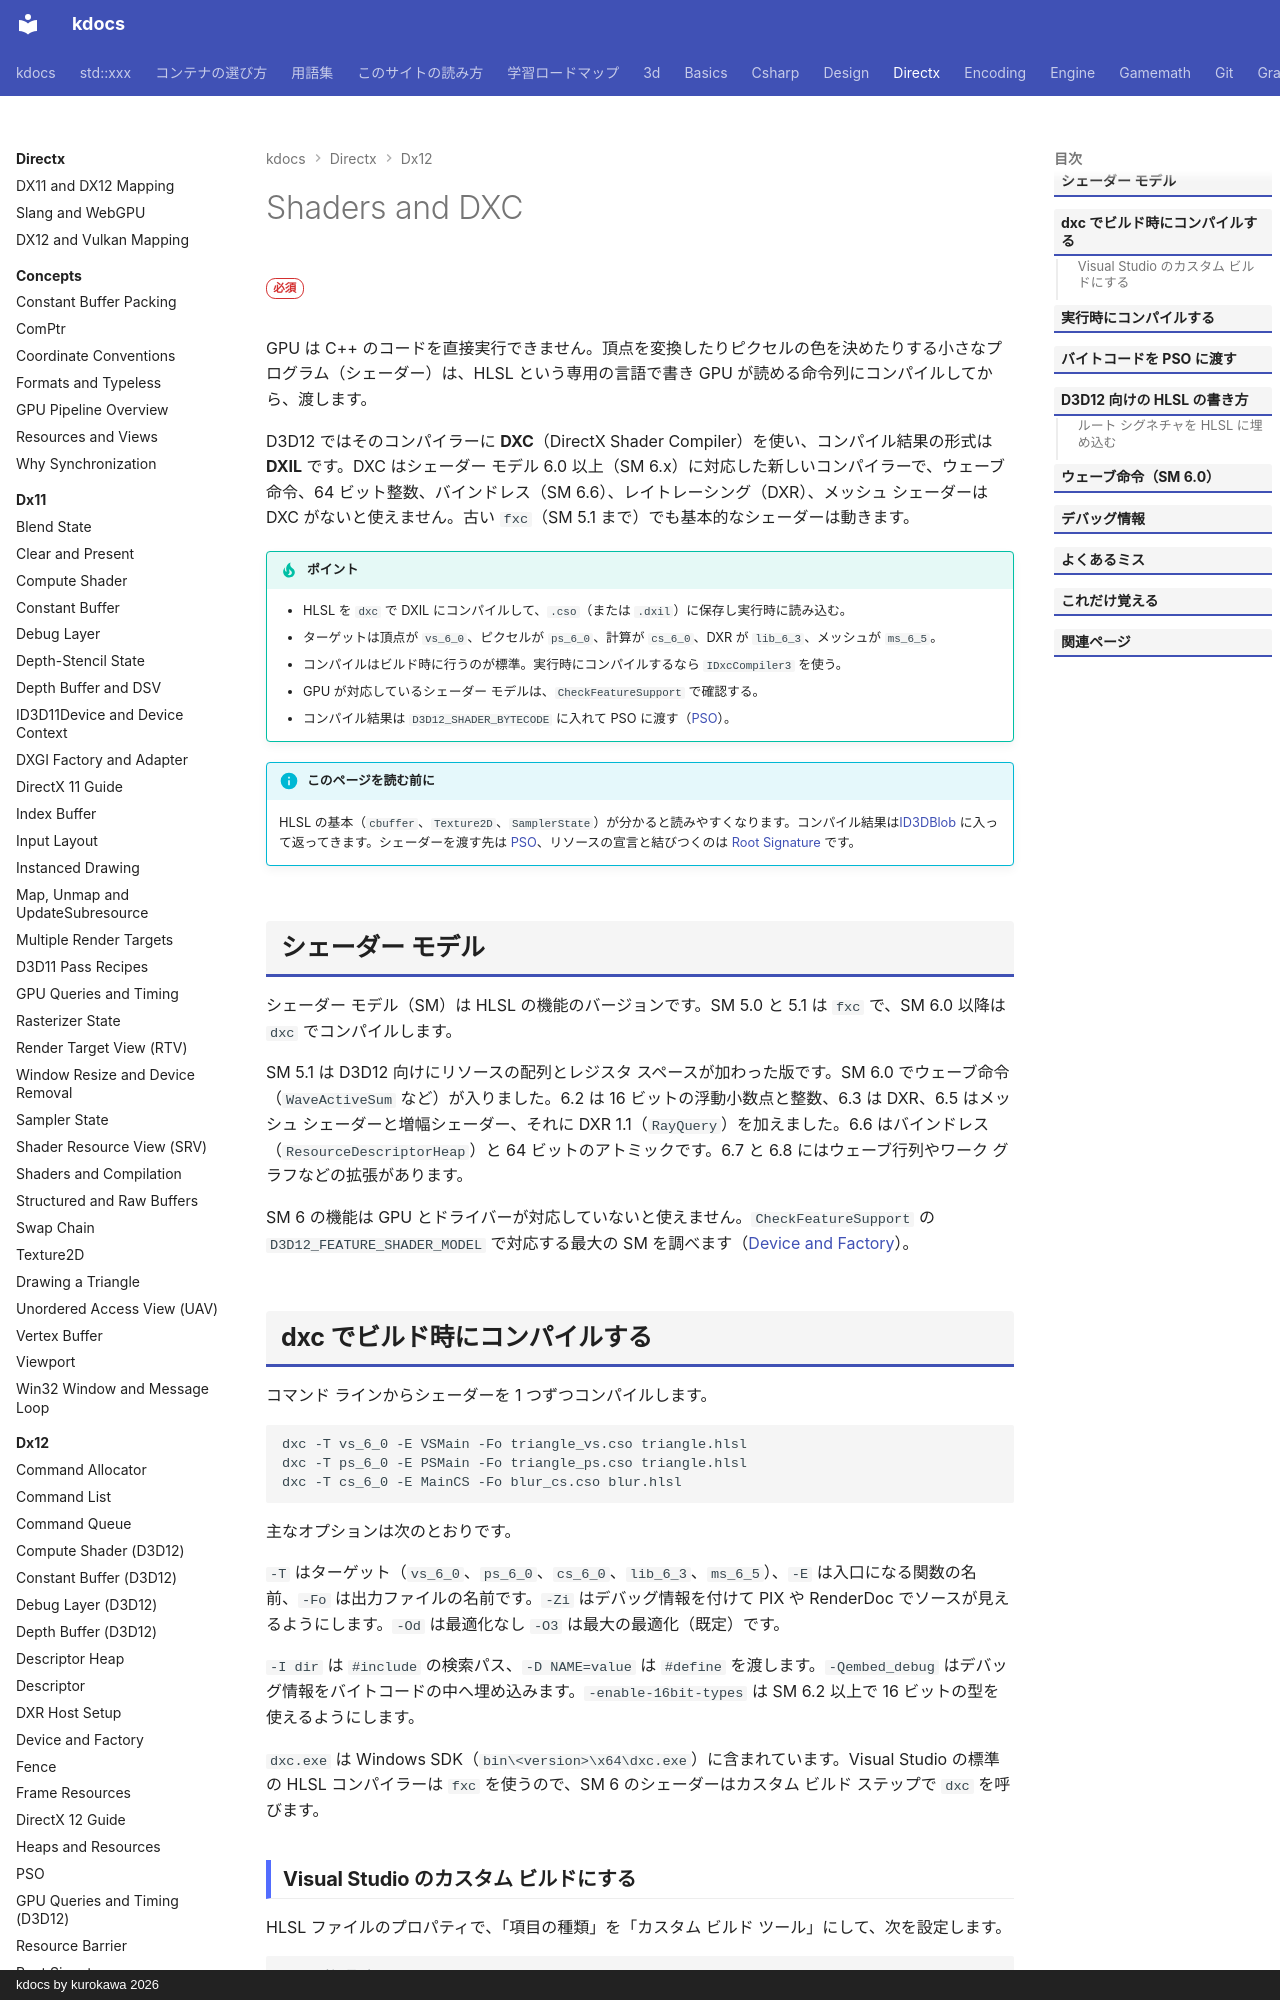

repository: qwzxdf/kdocs · page: directx/dx12/shaders-dxc/index.html · generator: mkdocs · copyright: kdocs by kurokawa 2026

---
title: Shaders and DXC
tags:
  - DirectX
---

# Shaders and DXC

<div class="page-badges" markdown>
<span class="rank rank-must">必須</span>
</div>

GPU は C++ のコードを直接実行できません。頂点を変換したりピクセルの色を決めたりする小さなプログラム（シェーダー）は、HLSL という専用の言語で書き GPU が読める命令列にコンパイルしてから、渡します。

D3D12 ではそのコンパイラーに <strong>DXC</strong>（DirectX Shader Compiler）を使い、コンパイル結果の形式は <strong>DXIL</strong> です。DXC はシェーダー モデル 6.0 以上（SM 6.x）に対応した新しいコンパイラーで、ウェーブ命令、64 ビット整数、バインドレス（SM 6.6）、レイトレーシング（DXR）、メッシュ シェーダーは DXC がないと使えません。古い `fxc`（SM 5.1 まで）でも基本的なシェーダーは動きます。

!!! tip "ポイント"
    - HLSL を `dxc` で DXIL にコンパイルして、`.cso`（または `.dxil`）に保存し実行時に読み込む。
    - ターゲットは頂点が `vs_6_0`、ピクセルが `ps_6_0`、計算が `cs_6_0`、DXR が `lib_6_3`、メッシュが `ms_6_5`。
    - コンパイルはビルド時に行うのが標準。実行時にコンパイルするなら `IDxcCompiler3` を使う。
    - GPU が対応しているシェーダー モデルは、`CheckFeatureSupport` で確認する。
    - コンパイル結果は `D3D12_SHADER_BYTECODE` に入れて PSO に渡す（[PSO](pso.md)）。

!!! info "このページを読む前に"
    HLSL の基本（`cbuffer`、`Texture2D`、`SamplerState`）が分かると読みやすくなります。コンパイル結果は[ID3DBlob](api/id3dblob.md) に入って返ってきます。シェーダーを渡す先は [PSO](pso.md)、リソースの宣言と結びつくのは [Root Signature](root-signature.md) です。

## シェーダー モデル

シェーダー モデル（SM）は HLSL の機能のバージョンです。SM 5.0 と 5.1 は `fxc` で、SM 6.0 以降は `dxc` でコンパイルします。

SM 5.1 は D3D12 向けにリソースの配列とレジスタ スペースが加わった版です。SM 6.0 でウェーブ命令（`WaveActiveSum` など）が入りました。6.2 は 16 ビットの浮動小数点と整数、6.3 は DXR、6.5 はメッシュ シェーダーと増幅シェーダー、それに DXR 1.1（`RayQuery`）を加えました。6.6 はバインドレス（`ResourceDescriptorHeap`）と 64 ビットのアトミックです。6.7 と 6.8 にはウェーブ行列やワーク グラフなどの拡張があります。

SM 6 の機能は GPU とドライバーが対応していないと使えません。`CheckFeatureSupport` の `D3D12_FEATURE_SHADER_MODEL` で対応する最大の SM を調べます（[Device and Factory](factory-device.md#checkfeaturesupport)）。
